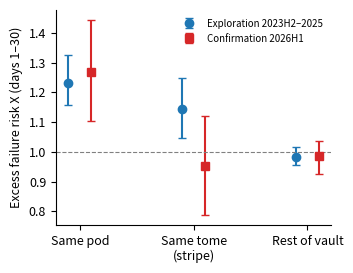

This figure's Python source: (Note: this script raises an exception after producing the figure.)
"""Figures for the proximity-coupling draft. Numbers copied from the result JSONs on jeff's PC
(dd_batch_diag*.json, dd_explore_2023h2_2025.json, dd_confirm_2026.json), relayed 2026-10-15.
v2 (2026-10-17): values from the corrected server key (cluster_id, vault_id, pod_id), *_rekeyc runs."""
import matplotlib; matplotlib.use("Agg")
import matplotlib.pyplot as plt, numpy as np
plt.rcParams.update({"font.size": 9, "axes.spines.top": False, "axes.spines.right": False})
CE, CC = "#1f77b4", "#d62728"
def eb(ax, x, v, c, lab, m="o"):
    v = np.array(v, float); ax.errorbar(x, v[:, 0], yerr=[v[:, 0]-v[:, 1], v[:, 2]-v[:, 0]], fmt=m, color=c, capsize=3, label=lab)

# Fig 1: sets, primary window (rest CI not relayed -> point only)
f, ax = plt.subplots(figsize=(3.6, 2.8)); x = np.arange(3)
eb(ax, x-0.1, [[1.231,1.156,1.325],[1.144,1.046,1.248],[0.984,0.955,1.017]], CE, "Exploration 2023H2–2025")
eb(ax, x+0.1, [[1.267,1.103,1.444],[0.953,0.787,1.120],[0.986,0.925,1.037]], CC, "Confirmation 2026H1", "s")
ax.axhline(1, color="grey", lw=0.8, ls="--"); ax.set_xticks(x, ["Same pod", "Same tome\n(stripe)", "Rest of vault"])
ax.set_ylabel("Excess failure risk X (days 1–30)"); ax.legend(frameon=False, fontsize=7); f.tight_layout(); f.savefig("fig/fig1_sets.png", dpi=300)

# Fig 2: distance bins
f, ax = plt.subplots(figsize=(3.6, 2.8)); x = np.arange(4)
eb(ax, x-0.1, [[2.025,1.732,2.331],[1.343,1.149,1.557],[1.187,1.077,1.313],[1.063,0.970,1.165]], CE, "Exploration")
eb(ax, x+0.1, [[2.279,1.709,2.853],[1.061,0.691,1.548],[1.215,0.971,1.476],[1.175,0.966,1.365]], CC, "Confirmation 2026H1", "s")
ax.axhline(1, color="grey", lw=0.8, ls="--"); ax.set_xticks(x, ["1–2", "3–5", "6–15", "≥16"]); ax.set_xlabel("Slot distance to failed drive")
ax.set_ylabel("Excess failure risk X (days 1–30)"); ax.legend(frameon=False, fontsize=7); f.tight_layout(); f.savefig("fig/fig2_distance.png", dpi=300)

# Fig 3: time course, all pod-mates
f, ax = plt.subplots(figsize=(3.6, 2.8)); x = np.arange(5); lab = ["1–3", "4–7", "8–14", "15–30", "31–60"]
pod_e = [[1.434,1.173,1.747],[1.416,1.234,1.602],[1.274,1.146,1.417],[1.110,1.022,1.203],[1.101,1.043,1.165]]
pod_c = [[2.184,1.703,2.765],[1.490,1.120,1.892],[0.949,0.723,1.175],[1.067,0.850,1.297],[1.033,0.866,1.183]]
eb(ax, x-0.1, pod_e, CE, "Exploration"); eb(ax, x+0.1, pod_c, CC, "Confirmation 2026H1", "s")
ax.axhline(1, color="grey", lw=0.8, ls="--"); ax.set_xticks(x, lab); ax.set_xlabel("Days after index failure")
ax.set_ylabel("Excess failure risk X"); ax.legend(frameon=False, fontsize=7); f.tight_layout(); f.savefig("fig/fig3_timecourse.png", dpi=300)

# Fig 4: near/far ratio by batch
f, ax = plt.subplots(figsize=(3.6, 2.8)); x = np.arange(3)
eb(ax, x-0.1, [[1.906,1.603,2.271],[1.832,1.533,2.166],[2.476,1.393,3.747]], CE, "Exploration")
eb(ax, x+0.1, [[1.939,1.405,2.609],[2.216,1.619,2.949],[0.793,0.220,1.761]], CC, "Confirmation 2026H1", "s")
ax.axhline(1, color="grey", lw=0.8, ls="--"); ax.set_xticks(x, ["All pairs", "Same batch", "Different batch"])
ax.set_ylabel("Near/far ratio (distance 1–2 vs ≥16)"); ax.legend(frameon=False, fontsize=7); f.tight_layout(); f.savefig("fig/fig4_batch.png", dpi=300)
